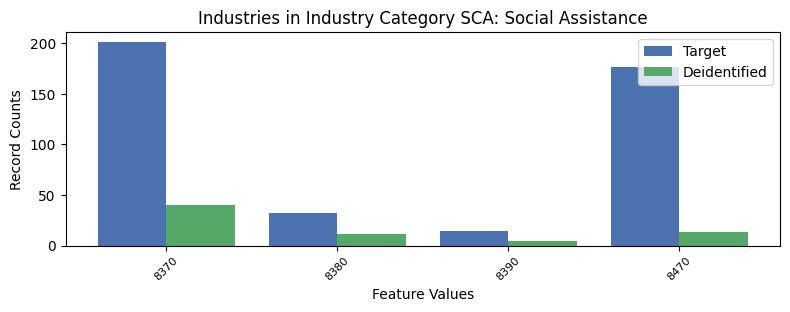

Source data for this figure (header and first rows):
, INDP, count_target, count_deidentified
1, 8370, 201, 40
3, 8380, 32, 11
2, 8390, 14, 5
0, 8470, 176, 13
